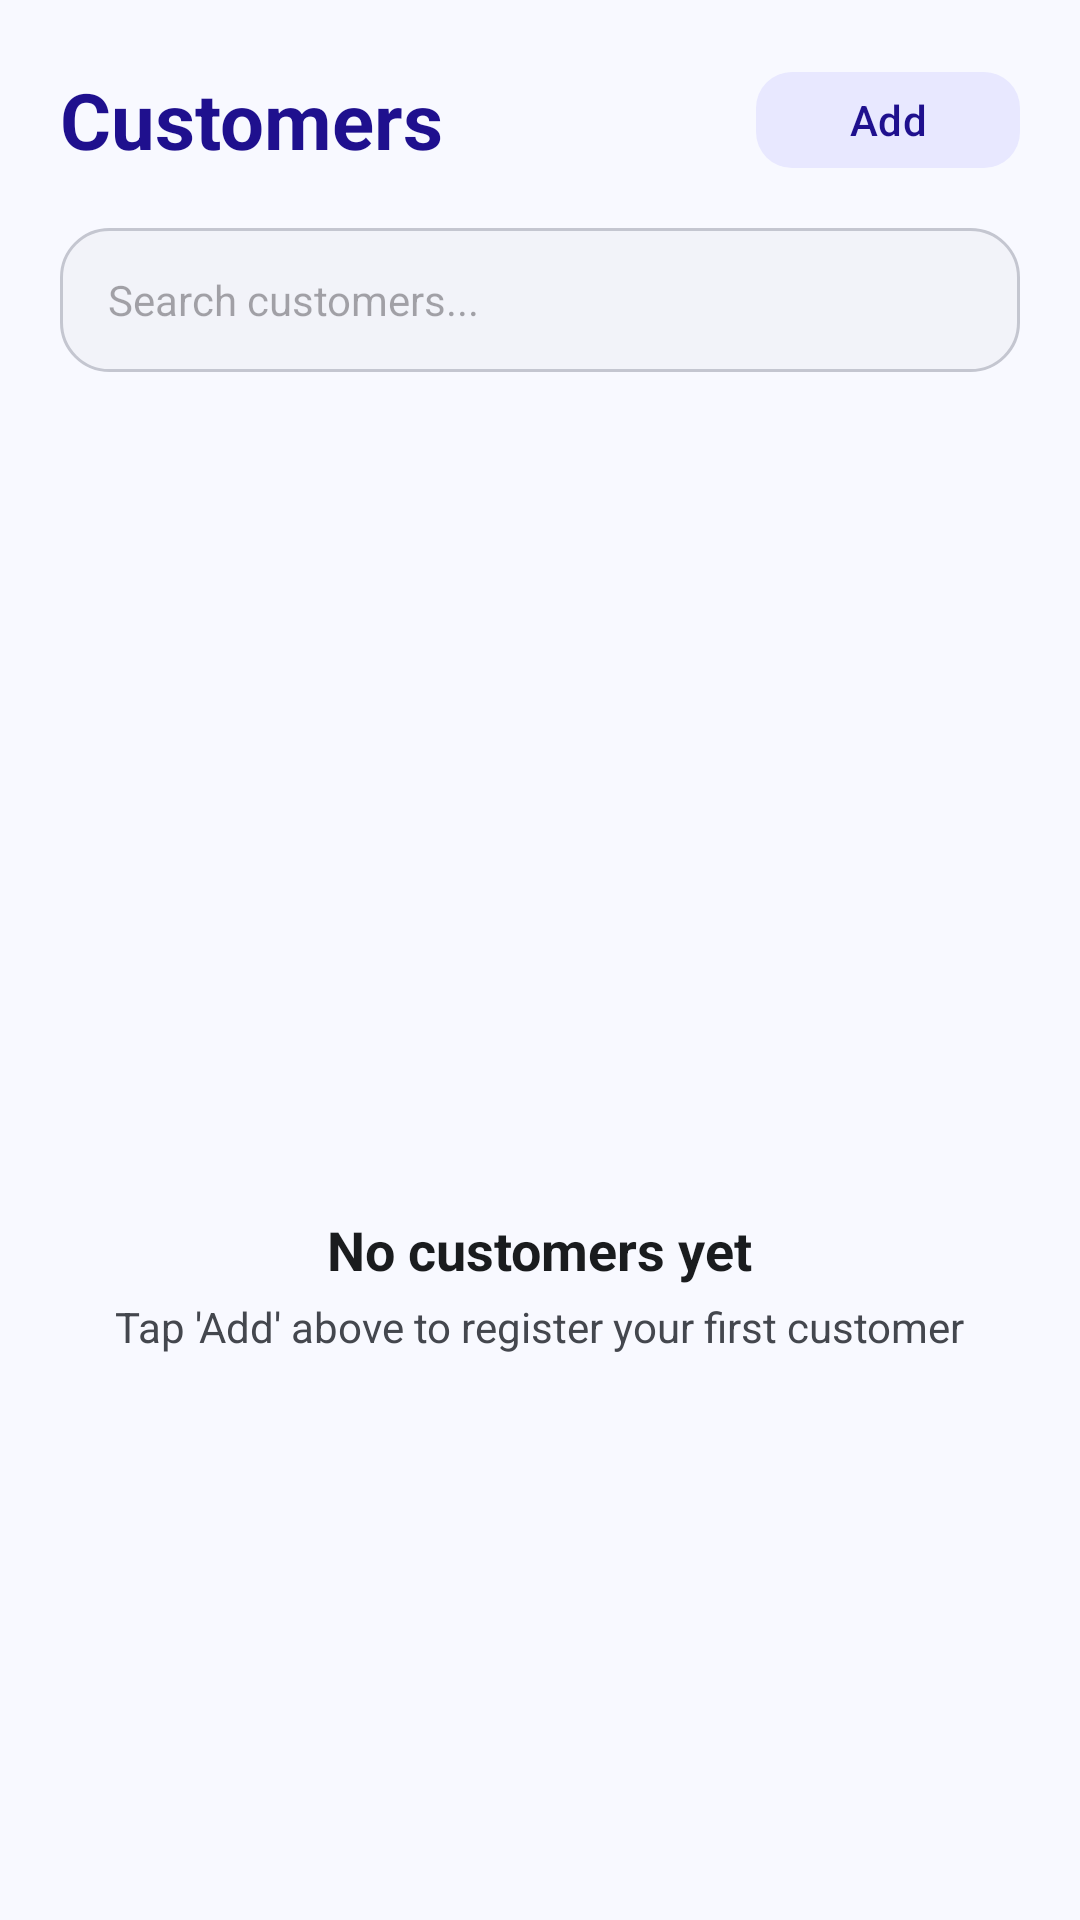

Produce the Android XML layout that renders to this screen, including the resource entries it uses.
<!-- AndroidManifest.xml: application theme Theme.GramaKhata -->
<!-- res/layout/fragment_customers.xml -->
<?xml version="1.0" encoding="utf-8"?>
<LinearLayout
    xmlns:android="http://schemas.android.com/apk/res/android"
    xmlns:app="http://schemas.android.com/apk/res-auto"
    xmlns:tools="http://schemas.android.com/tools"
    android:layout_width="match_parent"
    android:layout_height="match_parent"
    android:orientation="vertical"
    android:background="@color/background"
    android:padding="20dp">

    
    <LinearLayout
        android:layout_width="match_parent"
        android:layout_height="wrap_content"
        android:orientation="horizontal"
        android:gravity="center_vertical"
        android:layout_marginBottom="16dp">

        <TextView
            android:layout_width="0dp"
            android:layout_height="wrap_content"
            android:layout_weight="1"
            android:text="Customers"
            android:textColor="@color/primary"
            android:textSize="26sp"
            android:textStyle="bold" />

        <com.google.android.material.button.MaterialButton
            android:id="@+id/btn_add_customer"
            style="@style/Widget.Material3.Button.TonalButton"
            android:layout_width="wrap_content"
            android:layout_height="40dp"
            android:text="Add"
            android:textAllCaps="false"
            android:textSize="14sp"
            app:icon="@drawable/ic_add"
            app:cornerRadius="12dp" />
    </LinearLayout>

    
    <EditText
        android:id="@+id/et_search"
        android:layout_width="match_parent"
        android:layout_height="48dp"
        android:hint="Search customers..."
        android:background="@drawable/bg_search_field"
        android:paddingHorizontal="16dp"
        android:drawableStart="@drawable/ic_search"
        android:drawablePadding="12dp"
        android:drawableTint="@color/outline"
        android:textSize="14sp"
        android:inputType="text"
        android:layout_marginBottom="16dp" />

    
    <LinearLayout
        android:id="@+id/layout_empty"
        android:layout_width="match_parent"
        android:layout_height="match_parent"
        android:orientation="vertical"
        android:gravity="center"
        android:visibility="visible">

        <ImageView
            android:layout_width="80dp"
            android:layout_height="80dp"
            android:src="@drawable/ic_people"
            app:tint="@color/outline_variant"
            android:layout_marginBottom="16dp" />

        <TextView
            android:layout_width="wrap_content"
            android:layout_height="wrap_content"
            android:text="No customers yet"
            android:textColor="@color/on_surface"
            android:textSize="18sp"
            android:textStyle="bold" />

        <TextView
            android:layout_width="wrap_content"
            android:layout_height="wrap_content"
            android:text="Tap 'Add' above to register your first customer"
            android:textColor="@color/on_surface_variant"
            android:textSize="14sp"
            android:layout_marginTop="4dp" />
    </LinearLayout>

    <androidx.recyclerview.widget.RecyclerView
        android:id="@+id/rv_customers"
        android:layout_width="match_parent"
        android:layout_height="match_parent"
        android:clipToPadding="false"
        android:paddingBottom="80dp"
        android:visibility="gone"
        tools:listitem="@layout/item_customer" />
</LinearLayout>
<!-- res/layout/item_customer.xml (included above) -->
<?xml version="1.0" encoding="utf-8"?>
<com.google.android.material.card.MaterialCardView
    xmlns:android="http://schemas.android.com/apk/res/android"
    xmlns:app="http://schemas.android.com/apk/res-auto"
    xmlns:tools="http://schemas.android.com/tools"
    android:layout_width="match_parent"
    android:layout_height="wrap_content"
    android:layout_marginBottom="8dp"
    app:cardCornerRadius="16dp"
    app:cardElevation="1dp"
    app:strokeWidth="0dp"
    app:cardBackgroundColor="@color/surface_container_lowest">

    <LinearLayout
        android:layout_width="match_parent"
        android:layout_height="wrap_content"
        android:orientation="horizontal"
        android:padding="16dp"
        android:gravity="center_vertical"
        android:background="?attr/selectableItemBackground">

        <ImageView
            android:id="@+id/iv_customer_avatar"
            android:layout_width="44dp"
            android:layout_height="44dp"
            android:background="@drawable/bg_avatar_circle"
            android:src="@drawable/ic_person"
            android:padding="10dp"
            app:tint="@color/primary"
            android:layout_marginEnd="12dp"
            android:contentDescription="Customer avatar" />

        <LinearLayout
            android:layout_width="0dp"
            android:layout_height="wrap_content"
            android:layout_weight="1"
            android:orientation="vertical">

            <TextView
                android:id="@+id/tv_customer_name"
                android:layout_width="wrap_content"
                android:layout_height="wrap_content"
                tools:text="Rajesh Kumar"
                android:textColor="@color/on_surface"
                android:textSize="16sp"
                android:textStyle="bold" />

            <TextView
                android:id="@+id/tv_last_payment"
                android:layout_width="wrap_content"
                android:layout_height="wrap_content"
                tools:text="Last payment: 2 days ago"
                android:textColor="@color/outline"
                android:textSize="12sp"
                android:layout_marginTop="2dp" />
        </LinearLayout>

        <LinearLayout
            android:layout_width="wrap_content"
            android:layout_height="wrap_content"
            android:orientation="vertical"
            android:gravity="end">

            <TextView
                android:id="@+id/tv_net_due"
                android:layout_width="wrap_content"
                android:layout_height="wrap_content"
                tools:text="₹4,200"
                android:textColor="@color/primary"
                android:textSize="18sp"
                android:textStyle="bold" />

            <TextView
                android:id="@+id/tv_status_chip"
                android:layout_width="wrap_content"
                android:layout_height="wrap_content"
                tools:text="DUE"
                android:background="@drawable/bg_pill_error"
                android:textColor="@color/on_error_container"
                android:textSize="10sp"
                android:textStyle="bold"
                android:paddingHorizontal="8dp"
                android:paddingVertical="2dp"
                android:layout_marginTop="4dp"
                android:textAllCaps="true" />
        </LinearLayout>
    </LinearLayout>
</com.google.android.material.card.MaterialCardView>
<!-- resources referenced by this layout -->
<resources>
  <color name="background">#f8f9ff</color>
  <color name="on_error_container">#410002</color>
  <color name="on_surface">#1a1c1e</color>
  <color name="on_surface_variant">#44474e</color>
  <color name="outline">#74777f</color>
  <color name="outline_variant">#c4c6d0</color>
  <color name="primary">#1f108e</color>
  <color name="surface_container_lowest">#ffffff</color>
  <!-- drawable bg_pill_error (drawable) -->
  <?xml version="1.0" encoding="utf-8"?>
  <shape xmlns:android="http://schemas.android.com/apk/res/android">
      <solid android:color="@color/error_container" />
      <corners android:radius="100dp" />
  </shape>
  <!-- drawable bg_search_field (drawable) -->
  <?xml version="1.0" encoding="utf-8"?>
  <shape xmlns:android="http://schemas.android.com/apk/res/android"
      android:shape="rectangle">
      <solid android:color="@color/surface_container_low" />
      <corners android:radius="@dimen/radius_lg" />
      <stroke android:width="1dp" android:color="@color/outline_variant" />
  </shape>
  <style name="Theme.GramaKhata" parent="Theme.Material3.Light.NoActionBar">
          <item name="colorPrimary">@color/primary</item>
          <item name="colorOnPrimary">@color/on_primary</item>
          <item name="colorPrimaryContainer">@color/primary_container</item>
          <item name="colorSecondary">@color/secondary</item>
          <item name="colorSecondaryContainer">@color/secondary_container</item>
          <item name="colorOnSecondaryContainer">@color/on_secondary_container</item>
          <item name="colorError">@color/error</item>
          <item name="colorErrorContainer">@color/error_container</item>
          <item name="colorOnErrorContainer">@color/on_error_container</item>
          <item name="android:colorBackground">@color/background</item>
          <item name="colorOnBackground">@color/on_background</item>
          <item name="colorSurface">@color/surface</item>
          <item name="colorOnSurface">@color/on_surface</item>
          <item name="colorSurfaceVariant">@color/surface_variant</item>
          <item name="colorOnSurfaceVariant">@color/on_surface_variant</item>
          <item name="colorOutline">@color/outline</item>
          
          <item name="android:statusBarColor">@color/surface</item>
          <item name="android:windowLightStatusBar">true</item>
      </style>
  <color name="error_container">#ffdad6</color>
  <color name="surface_container_low">#f2f3f9</color>
  <dimen name="radius_lg">16dp</dimen>
  <color name="on_primary">#ffffff</color>
  <color name="primary_container">#e8e0ff</color>
  <color name="secondary">#4648d4</color>
  <color name="secondary_container">#e8e8ff</color>
  <color name="on_secondary_container">#1f108e</color>
  <color name="error">#ba1a1a</color>
  <color name="on_background">#1a1c1e</color>
  <color name="surface">#ffffff</color>
  <color name="surface_variant">#e1e2ec</color>
</resources>
